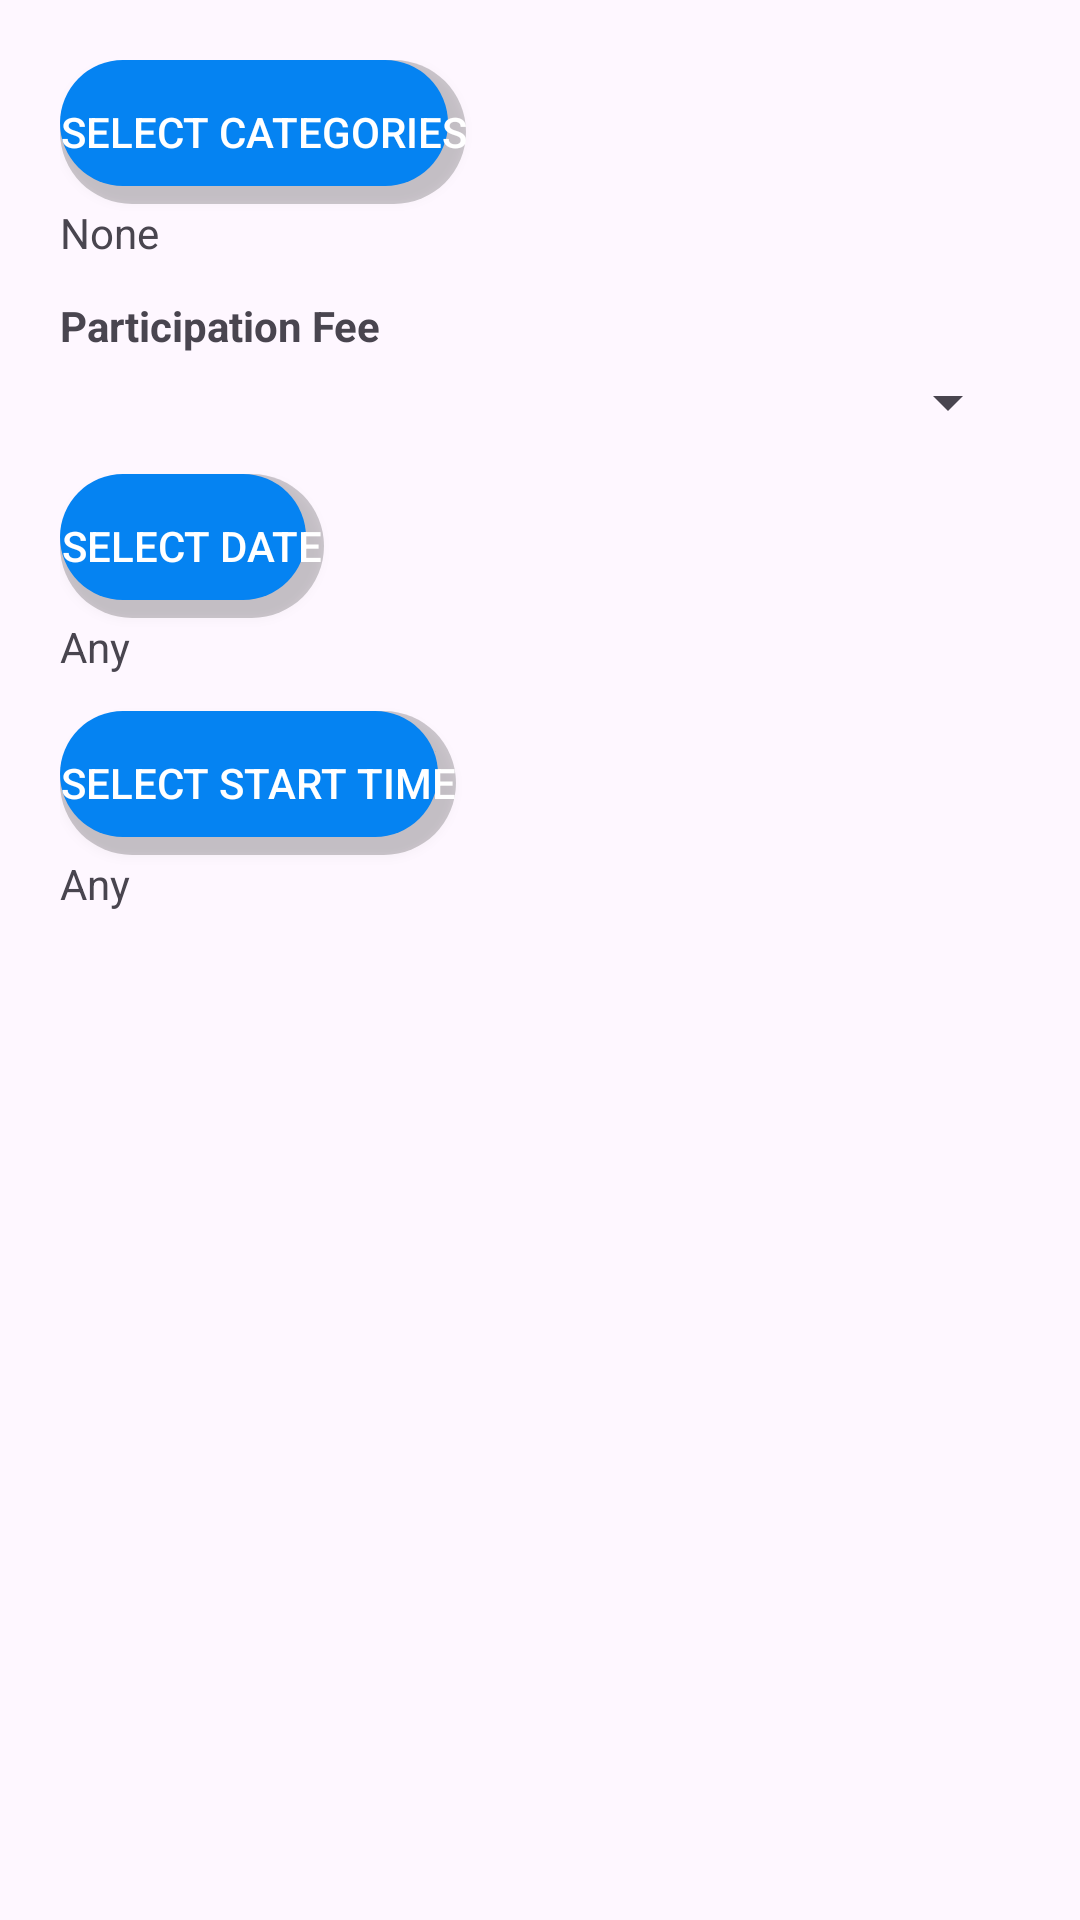

Android layout source for this screen:
<!-- AndroidManifest.xml: application theme Theme.LocalLoopApp_Android -->
<!-- res/layout/dialog_event_filters.xml -->
<?xml version="1.0" encoding="utf-8"?>
<LinearLayout xmlns:android="http://schemas.android.com/apk/res/android"
    android:orientation="vertical"
    android:padding="20dp"
    android:layout_width="match_parent"
    android:layout_height="wrap_content">

    
    <Button
        android:id="@+id/btnDialogCategories"
        android:layout_width="wrap_content"
        android:layout_height="wrap_content"
        android:text="Select Categories" />

    <TextView
        android:id="@+id/tvDialogSelectedCategories"
        android:layout_width="match_parent"
        android:layout_height="wrap_content"
        android:text="None"
        android:layout_marginBottom="12dp"
        android:textSize="14sp" />

    
    <TextView
        android:layout_width="match_parent"
        android:layout_height="wrap_content"
        android:text="Participation Fee"
        android:textStyle="bold"
        android:layout_marginBottom="4dp" />

    <Spinner
        android:id="@+id/dialogFeeSpinner"
        android:layout_width="match_parent"
        android:layout_height="wrap_content"
        android:layout_marginBottom="12dp" />

    
    <Button
        android:id="@+id/btnDialogDate"
        android:layout_width="wrap_content"
        android:layout_height="wrap_content"
        android:text="Select Date" />

    <TextView
        android:id="@+id/tvDialogSelectedDate"
        android:layout_width="match_parent"
        android:layout_height="wrap_content"
        android:text="Any"
        android:layout_marginBottom="12dp"
        android:textSize="14sp" />

    
    <Button
        android:id="@+id/btnDialogStartTime"
        android:layout_width="wrap_content"
        android:layout_height="wrap_content"
        android:text="Select Start Time" />

    <TextView
        android:id="@+id/tvDialogStartTime"
        android:layout_width="match_parent"
        android:layout_height="wrap_content"
        android:text="Any"
        android:layout_marginBottom="12dp"
        android:textSize="14sp" />

</LinearLayout>
<!-- resources referenced by this layout -->
<resources>
  <style name="Theme.LocalLoopApp_Android" parent="Base.Theme.LocalLoopApp_Android" />
  <style name="Base.Theme.LocalLoopApp_Android" parent="Theme.Material3.DayNight.NoActionBar">
          
          <item name="buttonStyle">@style/CustomButton</item>
      </style>
  <style name="CustomButton" parent="Widget.AppCompat.Button">
          <item name="android:background">@drawable/button_primary</item>
          <item name="android:textColor">#FFFFFF</item>
      </style>
  <!-- drawable button_primary (drawable) -->
  <?xml version="1.0" encoding="utf-8"?>
  <layer-list xmlns:android="http://schemas.android.com/apk/res/android">
  
      
      <item>
          <shape android:shape="rectangle">
              <solid android:color="#33000000" /> 
              <corners android:radius="28dp" />
          </shape>
      </item>
  
      
      <item android:right="6dp" android:bottom="6dp">
          <shape android:shape="rectangle">
              <solid android:color="@color/cat_grey" />
              <corners android:radius="28dp" />
          </shape>
      </item>
  
  </layer-list>
  <color name="cat_grey">#0583F2</color>
</resources>
